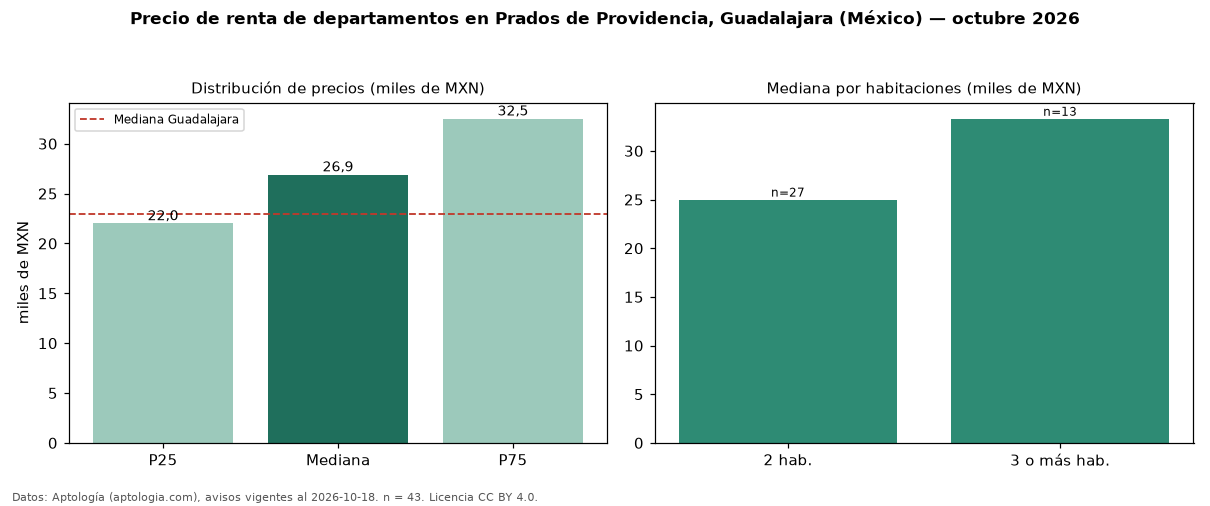

The table this chart was drawn from, first rows:
seccion, metrica, valor, moneda, n
precio, p25, 22000, MXN, 43
precio, mediana, 26900, MXN, 43
precio, p75, 32500, MXN, 43
precio, minimo, 9500, MXN, 43
precio, maximo, 55000, MXN, 43
m2, mediana_precio_m2, 261.2, MXN, 42
m2, area_mediana_m2, 100.0, m2, 42
banos, mediana_banos, 2.0, , 
habitaciones, 2, 25000, MXN, 27
habitaciones, 3+, 33300, MXN, 13
ciudad, mediana_ciudad_referencia, 23000, MXN, 
ciudad, mediana_m2_ciudad, 299.4, MXN, 
fuente, fecha_datos, 2026-10-18, , 
fuente, atribucion, https://www.aptologia.com/, , 
fuente, licencia, CC BY 4.0, , 
